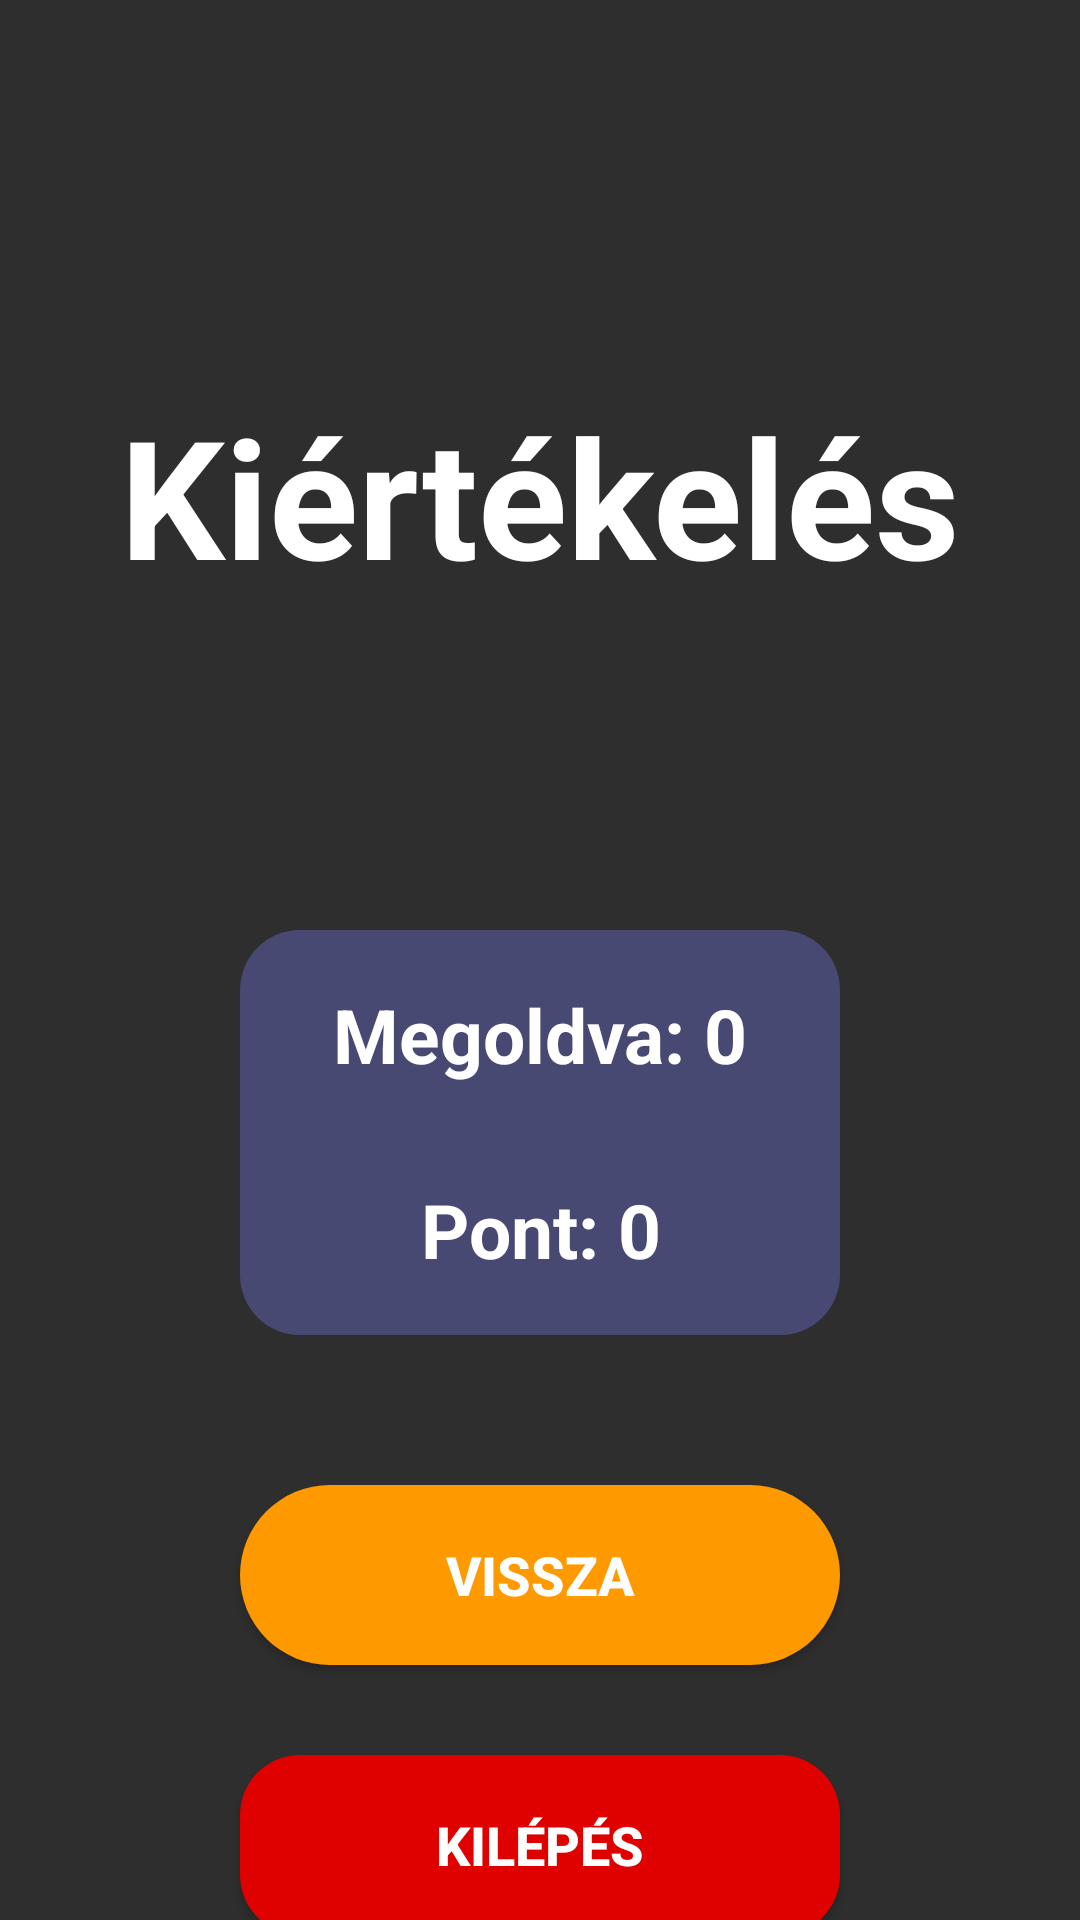

Here is an Android app screen rendered from its layout file. Give the layout XML and the strings, colors and styles it references.
<!-- AndroidManifest.xml: application theme Theme.Green_math -->
<!-- res/layout/activity_sec_class_finish.xml -->
<?xml version="1.0" encoding="utf-8"?>
<LinearLayout xmlns:android="http://schemas.android.com/apk/res/android"
    xmlns:app="http://schemas.android.com/apk/res-auto"
    xmlns:tools="http://schemas.android.com/tools"
    android:layout_width="match_parent"
    android:layout_height="match_parent"
    android:orientation="vertical"
    android:background="#2e2e2e"
    tools:context=".SecClassFinishActivity">

    <TextView
        android:layout_width="350dp"
        android:layout_height="90dp"
        android:text="Kiértékelés"
        android:textColor="@android:color/white"
        android:textSize="55dp"
        android:textStyle="bold"
        android:gravity="center"
        android:layout_gravity="center"
        android:layout_marginTop="120dp"
        />

    <LinearLayout
        android:layout_width="match_parent"
        android:layout_height="wrap_content"
        android:orientation="vertical"
        android:gravity="center"
        android:background="@drawable/scoreboard"
        android:layout_marginTop="100dp"
        android:layout_marginBottom="50dp"
        android:layout_marginRight="80dp"
        android:layout_marginLeft="80dp"
        >

        <TextView
            android:id="@+id/textQuestionAnswered"
            android:layout_width="match_parent"
            android:layout_height="60dp"
            android:layout_marginTop="5dp"
            android:layout_marginBottom="5dp"
            android:text="Megoldva: 0"
            android:textColor="@android:color/white"
            android:textSize="25dp"
            android:textStyle="bold"
            android:gravity="center"
            android:layout_gravity="center"
            />

        <TextView
            android:id="@+id/textResult"
            android:layout_width="match_parent"
            android:layout_height="60dp"
            android:layout_marginBottom="5dp"
            android:text="Pont: 0"
            android:textColor="@android:color/white"
            android:textSize="25dp"
            android:textStyle="bold"
            android:gravity="center"
            android:layout_gravity="center"
            />

    </LinearLayout>

    <androidx.appcompat.widget.AppCompatButton
        android:id="@+id/buttonBackMain"
        android:layout_width="200dp"
        android:layout_height="60dp"
        android:layout_marginTop="0dp"
        android:background="@drawable/num_keyboard"
        android:text="Vissza"
        android:textColor="@color/white"
        android:textSize="18sp"
        android:textStyle="bold"
        android:layout_gravity="center"
        android:gravity="center"
        />

    <androidx.appcompat.widget.AppCompatButton
        android:id="@+id/button_exit"
        android:layout_width="200dp"
        android:layout_height="60dp"
        android:layout_gravity="center"
        android:layout_marginTop="30dp"
        android:background="@drawable/button_back"
        android:gravity="center"
        android:text="Kilépés"
        android:textColor="@color/white"
        android:textSize="18sp"
        android:textStyle="bold" />


</LinearLayout>
<!-- resources referenced by this layout -->
<resources>
  <color name="white">#FFFFFFFF</color>
  <!-- drawable button_back (drawable) -->
  <?xml version="1.0" encoding="utf-8"?>
  <shape xmlns:android="http://schemas.android.com/apk/res/android">
  
      <corners android:radius="20dp"/>
      <solid android:color="#DF0000"/>
  
  </shape>
  <!-- drawable num_keyboard (drawable) -->
  <?xml version="1.0" encoding="utf-8"?>
  <shape xmlns:android="http://schemas.android.com/apk/res/android">
  
      <corners android:radius="360dp"/>
      <solid android:color="#ff9900"/>
  
  </shape>
  <!-- drawable scoreboard (drawable) -->
  <?xml version="1.0" encoding="utf-8"?>
  <shape xmlns:android="http://schemas.android.com/apk/res/android">
  
      <corners android:radius="20dp"/>
      <solid android:color="#474973"/>
  
  </shape>
  <style name="Theme.Green_math" parent="Theme.MaterialComponents.DayNight.NoActionBar">
          
          <item name="colorPrimary">#A10035</item>
          <item name="colorPrimaryVariant">#A10035</item>
          <item name="colorOnPrimary">@color/white</item>
          
          <item name="colorSecondary">@color/teal_200</item>
          <item name="colorSecondaryVariant">@color/teal_700</item>
          <item name="colorOnSecondary">@color/black</item>
          
          <item name="android:statusBarColor" tools:targetApi="l">#0a1128</item>
          
          <item name="android:navigationBarColor">#0a1128</item>
      </style>
  <color name="teal_200">#FF03DAC5</color>
  <color name="teal_700">#FF018786</color>
  <color name="black">#FF000000</color>
</resources>
